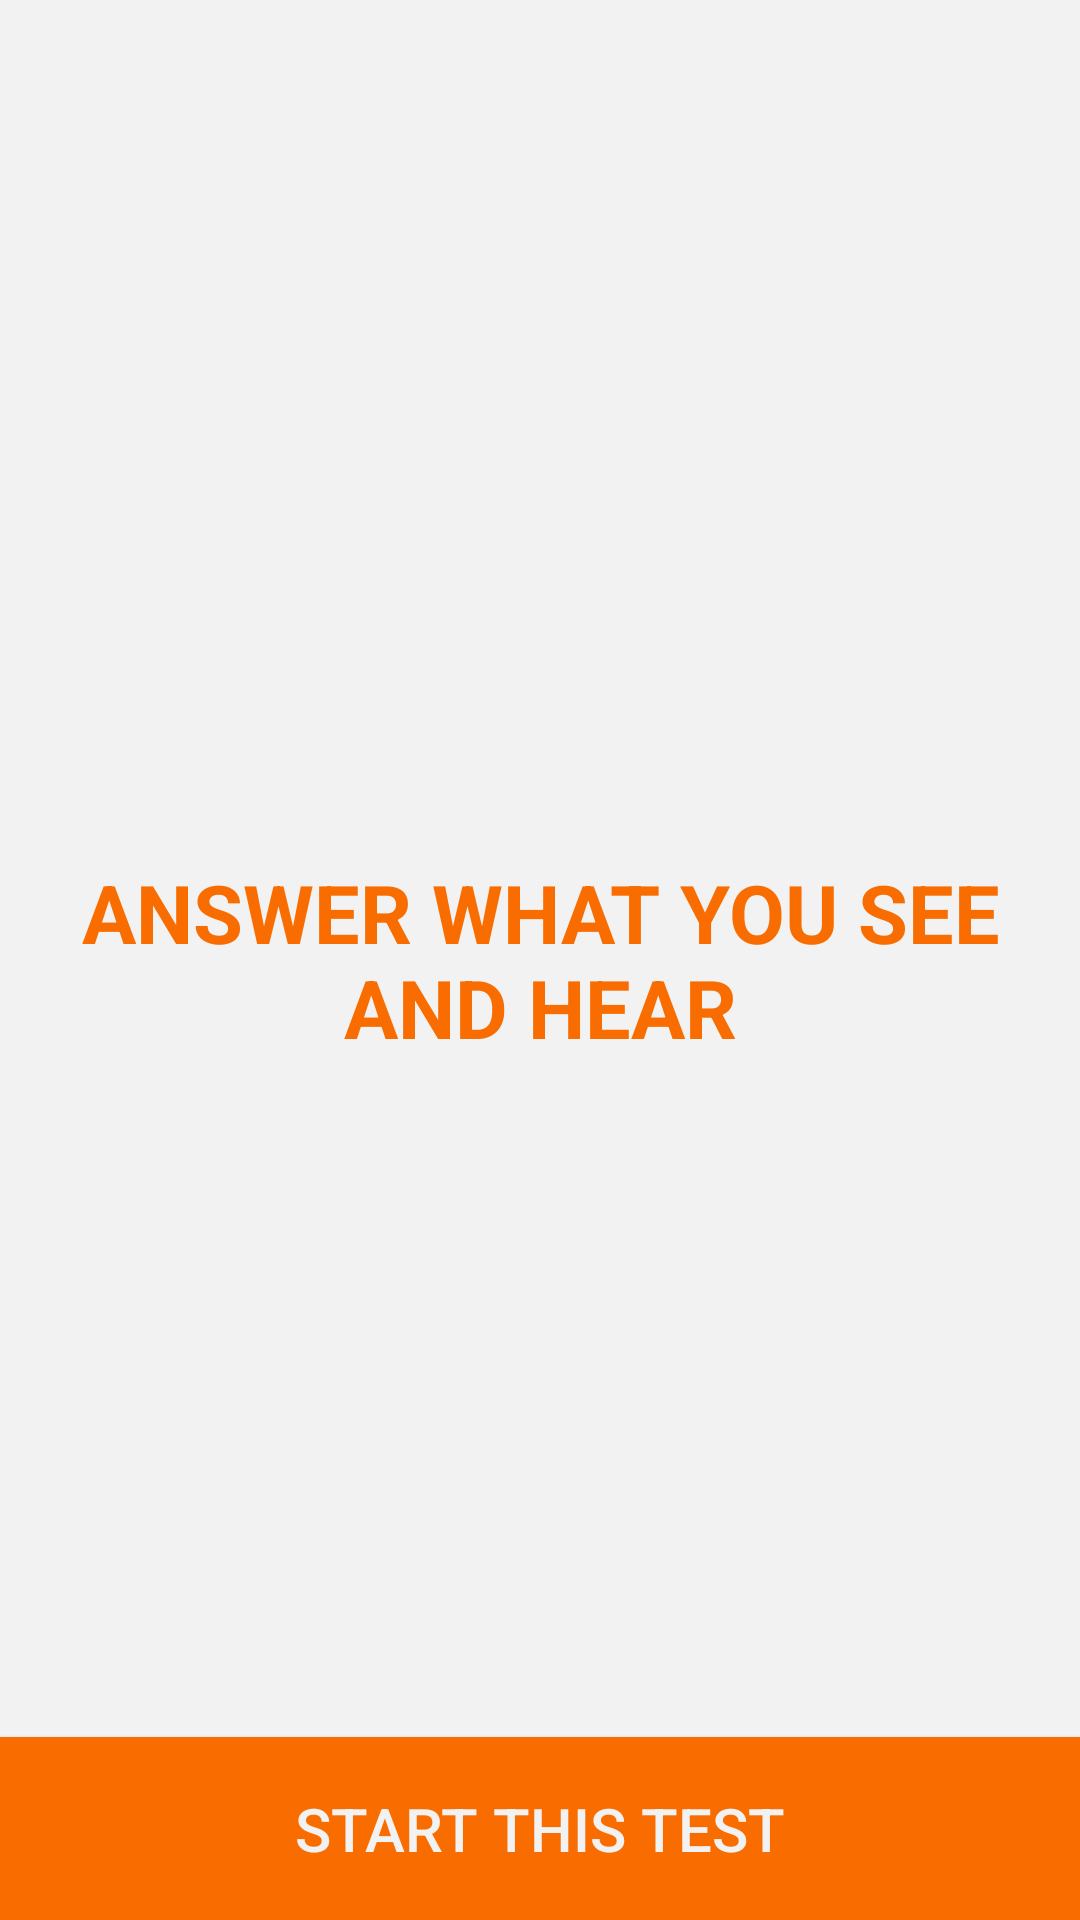

This screen was rendered from an Android layout file. Write that file and the resources it references.
<!-- AndroidManifest.xml: application theme Theme.AppCompat.Light.NoActionBar -->
<!-- res/layout/activity_instructions_visual_and_auditory.xml -->
<RelativeLayout xmlns:android="http://schemas.android.com/apk/res/android"
    xmlns:tools="http://schemas.android.com/tools"
    android:layout_width="match_parent"
    android:layout_height="match_parent"
    android:id="@+id/activity_instructions_visual_and_auditory"
    android:theme="@style/Theme.AppCompat.Light.NoActionBar"
    android:background="@color/theme_white"
    tools:context="comprehensive.InstructionsVisualAndAuditory">


    <RelativeLayout
        android:layout_width="match_parent"
        android:layout_height="match_parent"
        android:layout_alignParentTop="true"
        android:layout_alignParentLeft="true"
        android:layout_alignParentStart="true">

        

        <TextView
            android:textStyle="bold"
            android:textColor="@color/theme_orange"
            android:textAlignment="center"
            android:text="ANSWER WHAT YOU SEE AND HEAR"
            android:textSize="27dp"
            android:layout_width="match_parent"
            android:layout_height="wrap_content"
            android:layout_centerVertical="true" />


    </RelativeLayout>

    <Button
        android:textSize="20dp"
        android:padding="17dp"
        android:textColor="@color/theme_white"
        android:background="@color/theme_orange"
        android:layout_width="match_parent"
        android:layout_height="wrap_content"
        android:text="Start This Test"
        android:id="@+id/StartTestW"
        android:layout_alignParentBottom="true"
        android:layout_alignParentLeft="true"
        android:layout_alignParentStart="true"
        android:layout_alignParentRight="true"
        android:layout_alignParentEnd="true" />
</RelativeLayout>
<!-- resources referenced by this layout -->
<resources>
  <color name="theme_orange">#f96d00</color>
  <color name="theme_white">#f2f2f2</color>
  <string name="instruction_wo_gaming_1">This game includes levels from 6 to 20. Each level indicating number of digits in that level.</string>
  <string name="instruction_wo_gaming_2">For each level you will be provided with 3 lives.</string>
  <string name="instruction_wo_gaming_3">If any user exhaust his/her all 3 lives then next game will start.</string>
  <string name="instruction_wo_gaming_4">Answer should be in the same sequence as they are displayed.</string>
</resources>
